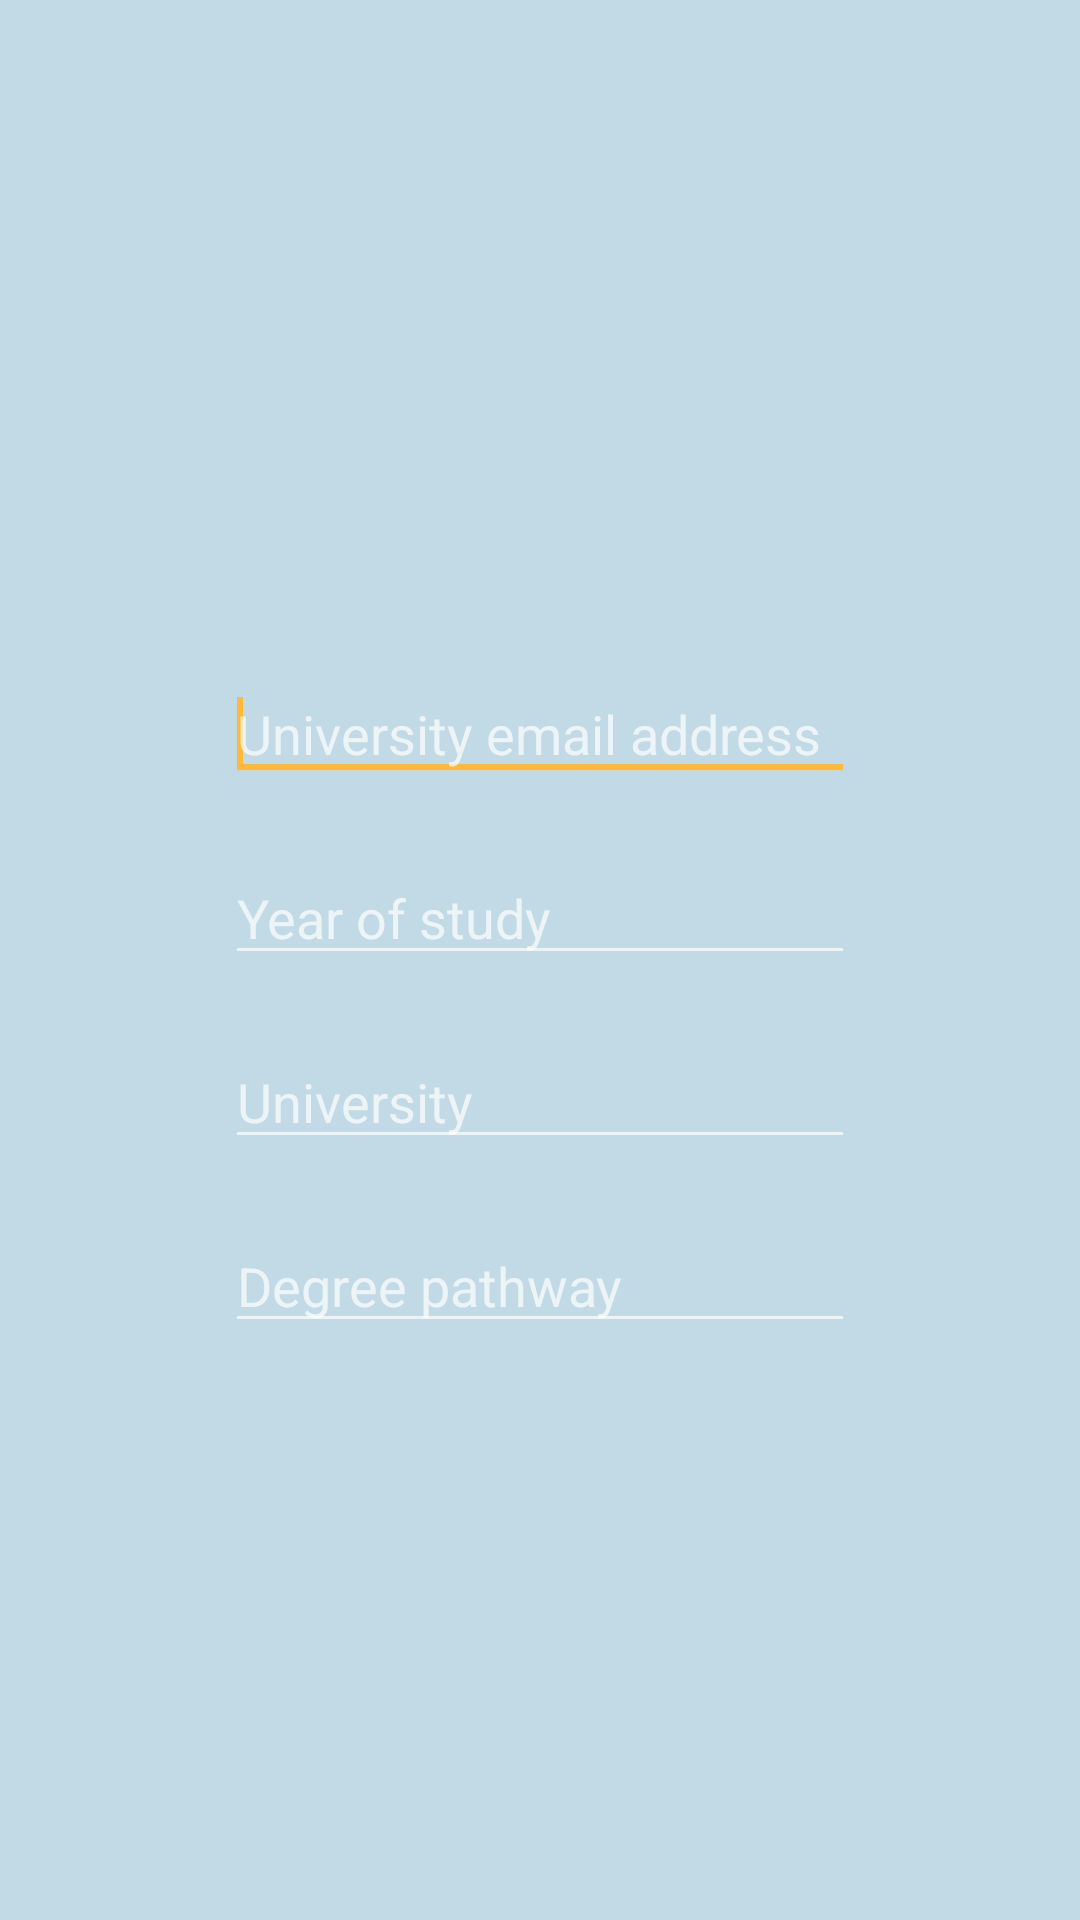

Android layout source for this screen:
<!-- AndroidManifest.xml: application theme AppTheme -->
<!-- res/layout/fragment_authenticate_accout.xml -->
<?xml version="1.0" encoding="utf-8"?>
<RelativeLayout xmlns:android="http://schemas.android.com/apk/res/android"
    android:layout_width="match_parent"
    android:layout_height="match_parent"
    android:gravity="center_vertical" >

    <ScrollView
        android:layout_width="match_parent"
        android:layout_height="wrap_content" >

        <LinearLayout
            android:id="@+id/SignUpAuthenticate"
            android:layout_width="match_parent"
            android:layout_height="wrap_content"
            android:gravity="center"
            android:orientation="vertical" >

            <Space
                android:layout_width="match_parent"
                android:layout_height="30dp" />

            <EditText
                android:id="@+id/editUniversityEmail"
                android:layout_width="wrap_content"
                android:layout_height="wrap_content"
                android:layout_margin="@dimen/gutter"
                android:ems="10"
                android:gravity="start"
                android:hint="@string/university_email_address"
                android:inputType="textEmailAddress" >

                <requestFocus />
            </EditText>

            <EditText
                android:id="@+id/editTextYearOfStudy"
                android:layout_width="wrap_content"
                android:layout_height="wrap_content"
                android:layout_margin="@dimen/gutter"
                android:ems="10"
                android:gravity="start"
                android:hint="@string/yearofstudy"
                android:inputType="number" >
            </EditText>

            <EditText
                android:id="@+id/spinnerUniversity"
                android:layout_width="wrap_content"
                android:layout_height="wrap_content"
                android:layout_margin="@dimen/gutter"
                android:cursorVisible="true"
                android:focusable="false"
                android:ems="10"
                android:gravity="start"
                android:hint="@string/university"
                android:spinnerMode="dialog" />

            <EditText
                android:id="@+id/spinnerDegreePathway"
                android:layout_width="wrap_content"
                android:layout_height="wrap_content"
                android:layout_margin="@dimen/gutter"
                android:ems="10"
                android:focusable="false"
                android:gravity="start"
                android:hint="@string/degreepathway"
                android:inputType="text" />
        </LinearLayout>
    </ScrollView>

</RelativeLayout>
<!-- resources referenced by this layout -->
<resources>
  <dimen name="gutter">10dp</dimen>
  <string name="degreepathway">Degree pathway</string>
  <string name="university">University</string>
  <string name="university_email_address">University email address</string>
  <string name="yearofstudy">Year of study</string>
  <style name="AppTheme" parent="AppTheme.Base" />
  <style name="AppTheme.Base" parent="Theme.AppCompat.NoActionBar">
          
  		<item name="colorPrimary">@color/primary</item>
  		<item name="colorPrimaryDark">@color/primary_dark</item>
  		<item name="colorAccent">@color/accent</item>
  		
  		<item name="android:windowBackground">@color/window_background</item>
  		
      </style>
  <color name="primary">#1eabf2</color>
  <color name="primary_dark">#178acf</color>
  <color name="accent">#ffb936</color>
  <color name="window_background">#c1dae6</color>
</resources>
